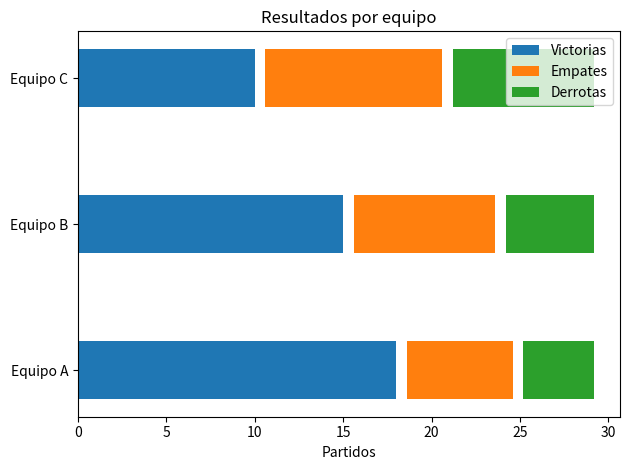

Reproduce this figure in Python.
import matplotlib.pyplot as plt

data = [
    {"equipo": "Equipo A", "victorias": 18, "empates": 6, "derrotas": 4},
    {"equipo": "Equipo B", "victorias": 15, "empates": 8, "derrotas": 5},
    {"equipo": "Equipo C", "victorias": 10, "empates": 10, "derrotas": 8}
]

equipos = [d["equipo"] for d in data]
v = [d["victorias"] for d in data]
e = [d["empates"] for d in data]
d = [d["derrotas"] for d in data]

gap = 0.6  # tamaño del espacio entre sectores

# Primer bloque
plt.barh(equipos, v, label="Victorias", height=0.4)

# Segundo bloque (con gap)
left_empates = [vi + gap for vi in v]
plt.barh(equipos, e, left=left_empates, label="Empates", height=0.4)

# Tercer bloque (con gap acumulado)
left_derrotas = [vi + ei + 2*gap for vi, ei in zip(v, e)]
plt.barh(equipos, d, left=left_derrotas, label="Derrotas",height=0.4)

plt.xlabel("Partidos")
plt.title("Resultados por equipo")
plt.legend()
plt.tight_layout()
plt.show()
